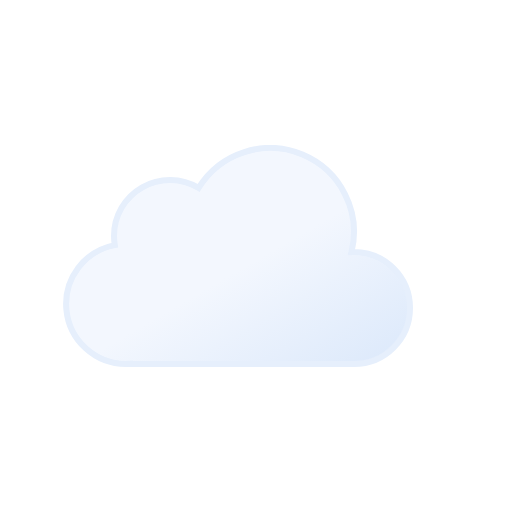
t = 0.00 s
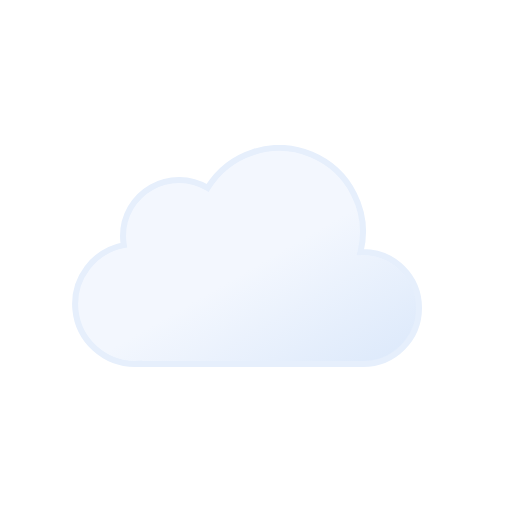
t = 0.75 s
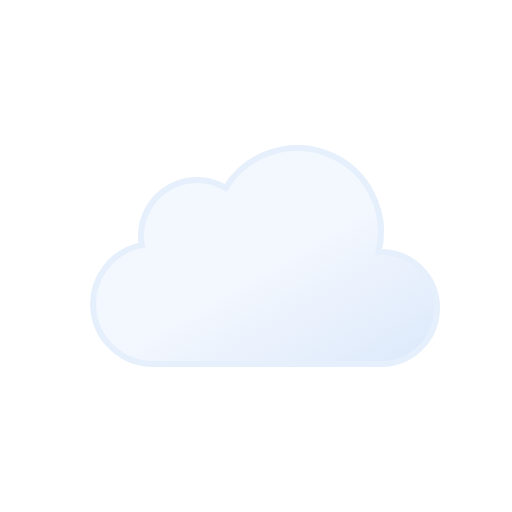
t = 2.25 s
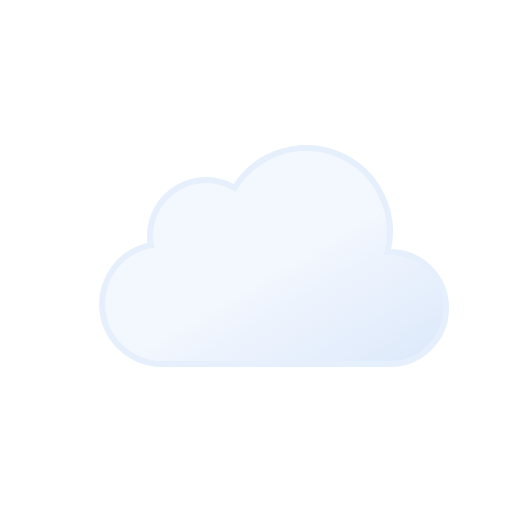
t = 3.00 s
t = 3.75 s: frame unchanged from t = 2.25 s, image omitted
t = 5.25 s: frame unchanged from t = 0.75 s, image omitted

The animated SVG that drew these frames (rendered in a browser with its animation timeline set to each time). Animation: 1 SMIL element (animateTransform=1); one cycle of 6.00 s, repeats indefinitely.

<svg xmlns="http://www.w3.org/2000/svg" xmlns:xlink="http://www.w3.org/1999/xlink" viewBox="0 0 512 512">
    <defs>
        <linearGradient id="a" x1="99.45" y1="30.68" x2="232.64" y2="261.37" gradientUnits="userSpaceOnUse">
            <stop offset="0" stop-color="#f3f7fe"/>
            <stop offset="0.45" stop-color="#f3f7fe"/>
            <stop offset="1" stop-color="#deeafb"/>
        </linearGradient>
        <symbol id="b" viewBox="0 0 350 222">
            <!-- cloud -->
            <path d="M291,107c-.85,0-1.68.09-2.53.13A83.9,83.9,0,0,0,135.6,42.92,55.91,55.91,0,0,0,51,91a56.56,56.56,0,0,0,.8,9.08A60,60,0,0,0,63,219c1.35,0,2.67-.11,4-.2v.2H291a56,56,0,0,0,0-112Z" stroke="#e6effc" stroke-miterlimit="10" stroke-width="6" fill="url(#a)"/>
        </symbol>
    </defs>
    <use width="350" height="222" transform="translate(81 145)" xlink:href="#b">
        <animateTransform
            attributeName="transform"
            additive="sum"
            type="translate"
            values="-18 0; 18 0; -18 0"
            dur="6s"
            repeatCount="indefinite"/>
    </use>
</svg>
